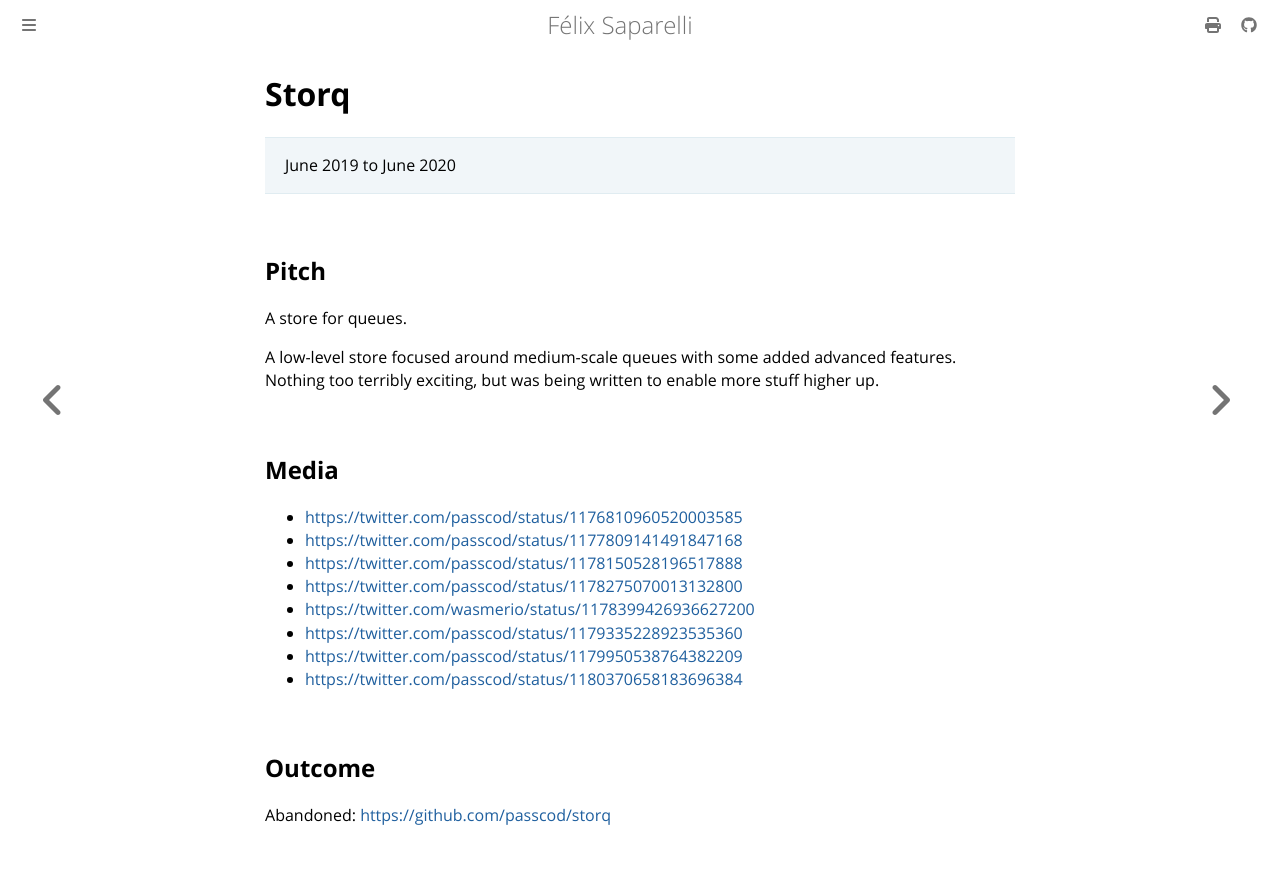

repository: passcod/blook · page: updates/projects/storq.html · generator: mdbook

# Storq

> June 2019 to June 2020

## Pitch

A store for queues.

A low-level store focused around medium-scale queues with some added advanced features. Nothing too
terribly exciting, but was being written to enable more stuff higher up.

## Media

- <https://twitter.com/passcod/status/1176810960520003585>
- <https://twitter.com/passcod/status/1177809141491847168>
- <https://twitter.com/passcod/status/1178150528196517888>
- <https://twitter.com/passcod/status/1178275070013132800>
- <https://twitter.com/wasmerio/status/1178399426936627200>
- <https://twitter.com/passcod/status/1179335228923535360>
- <https://twitter.com/passcod/status/1179950538764382209>
- <https://twitter.com/passcod/status/1180370658183696384>

## Outcome

Abandoned: <https://github.com/passcod/storq>
